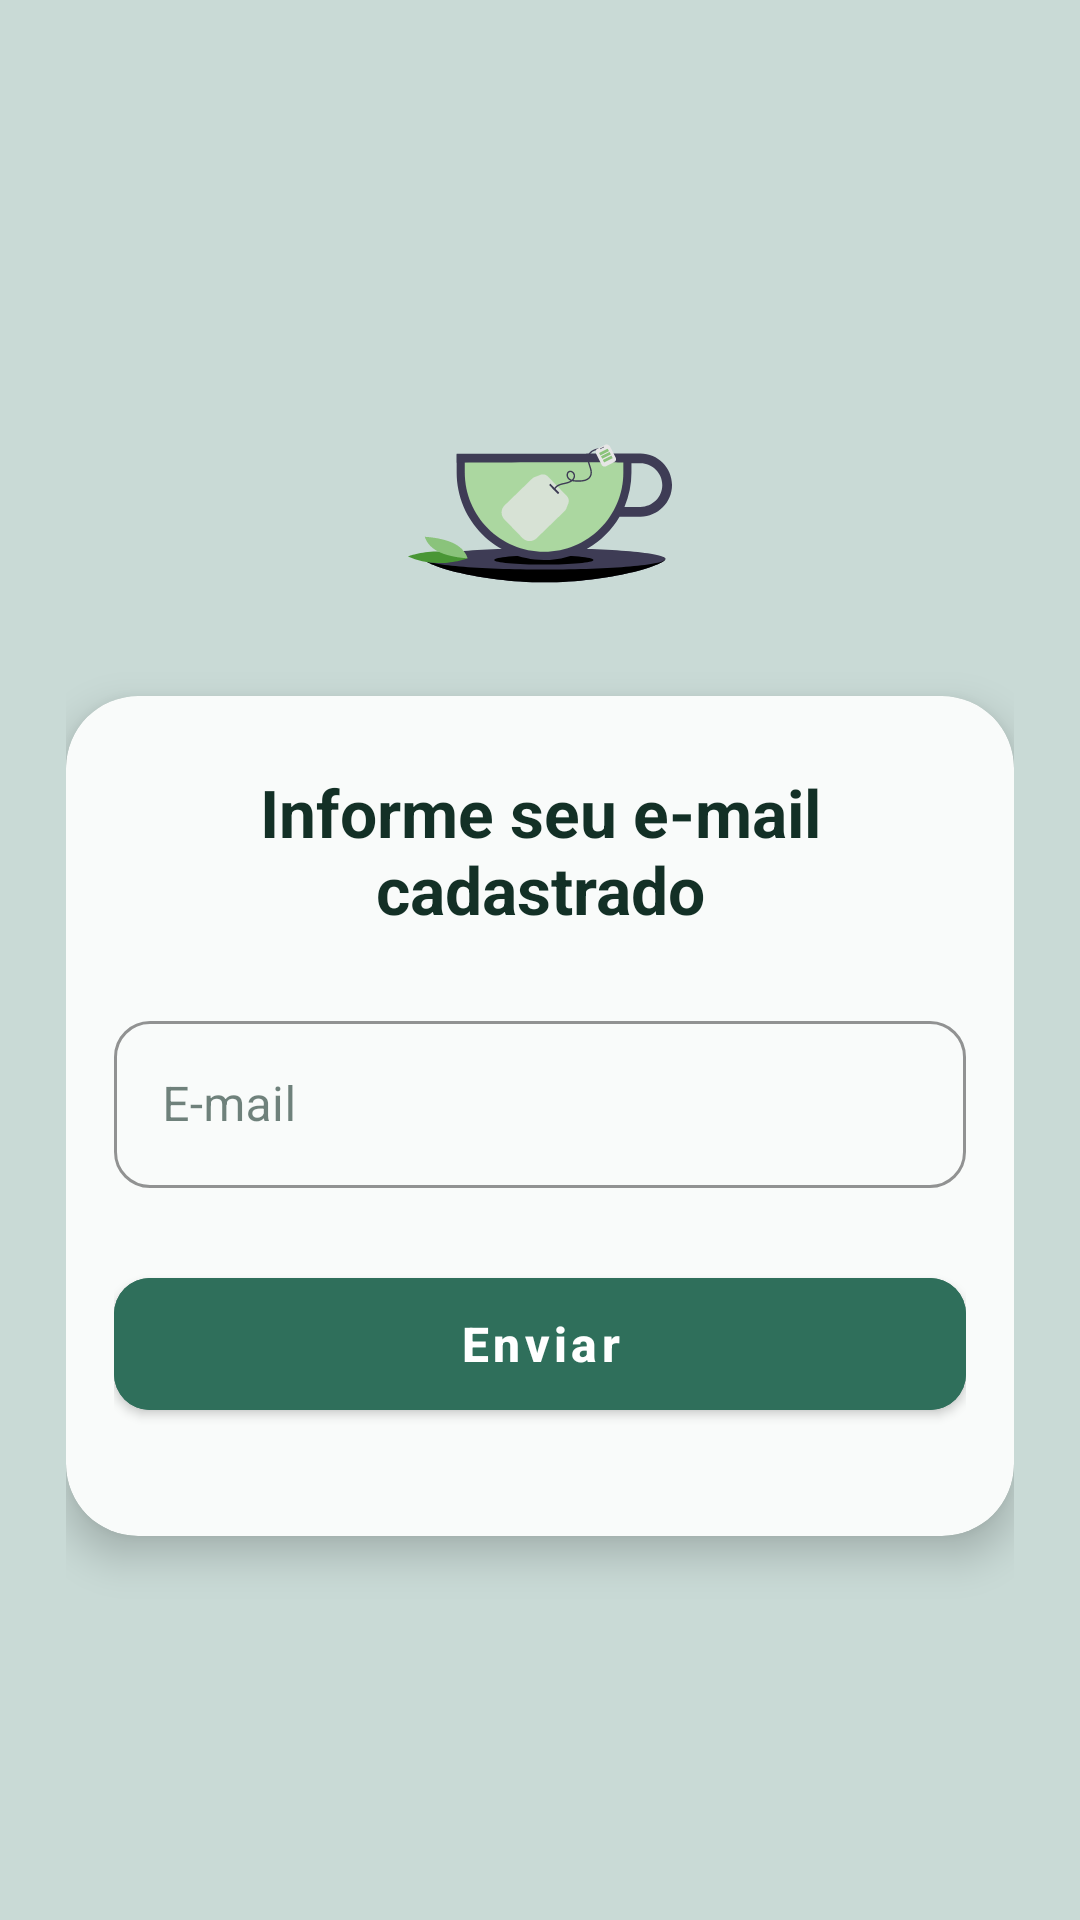

Android layout source for this screen:
<!-- AndroidManifest.xml: application theme Theme.AppReceitasCha -->
<!-- res/layout/fragment_reset_password.xml -->
<?xml version="1.0" encoding="utf-8"?>
<androidx.constraintlayout.widget.ConstraintLayout xmlns:android="http://schemas.android.com/apk/res/android"
    xmlns:app="http://schemas.android.com/apk/res-auto"
    xmlns:tools="http://schemas.android.com/tools"
    android:id="@+id/reset_root"
    android:layout_width="match_parent"
    android:layout_height="match_parent"
    android:background="@color/app_background"
    tools:context=".ui.auth.resetpassword.ResetPasswordFragment">

    <ScrollView
        android:layout_width="match_parent"
        android:layout_height="match_parent"
        android:fillViewport="true"
        android:scrollbars="none">

        <androidx.constraintlayout.widget.ConstraintLayout
            android:layout_width="match_parent"
            android:layout_height="wrap_content"
            android:paddingHorizontal="22dp"
            android:paddingVertical="24dp">

            <ImageView
                android:id="@+id/ivAppLogo"
                android:layout_width="112dp"
                android:layout_height="112dp"
                android:layout_marginBottom="8dp"
                android:contentDescription="@null"
                android:src="@drawable/ic_xicara_logo"
                app:layout_constraintBottom_toTopOf="@+id/card_reset"
                app:layout_constraintEnd_toEndOf="parent"
                app:layout_constraintStart_toStartOf="parent"
                app:layout_constraintTop_toTopOf="parent"
                app:layout_constraintVertical_chainStyle="packed" />

            <com.google.android.material.card.MaterialCardView
                android:id="@+id/card_reset"
                android:layout_width="0dp"
                android:layout_height="wrap_content"
                android:layout_marginBottom="16dp"
                app:cardBackgroundColor="@color/surface_card_background"
                app:cardCornerRadius="24dp"
                app:cardElevation="8dp"
                app:layout_constraintBottom_toBottomOf="parent"
                app:layout_constraintEnd_toEndOf="parent"
                app:layout_constraintStart_toStartOf="parent"
                app:layout_constraintTop_toBottomOf="@id/ivAppLogo"
                app:layout_constraintWidth_max="400dp">

                <LinearLayout
                    android:id="@+id/container_reset"
                    android:layout_width="match_parent"
                    android:layout_height="wrap_content"
                    android:orientation="vertical"
                    android:paddingHorizontal="16dp"
                    android:paddingVertical="24dp">

                    <TextView
                        android:id="@+id/tvTitle"
                        android:layout_width="match_parent"
                        android:layout_height="wrap_content"
                        android:layout_marginBottom="24dp"
                        android:text="@string/reset_subtitle"
                        android:textAlignment="center"
                        android:textAppearance="@style/TextAppearance.MaterialComponents.Headline5"
                        android:textColor="@color/text_primary"
                        android:textSize="@dimen/reset_tvTitle"
                        android:textStyle="bold" />

                    <com.google.android.material.textfield.TextInputLayout
                        android:id="@+id/tilEmail"
                        style="@style/Widget.MaterialComponents.TextInputLayout.OutlinedBox"
                        android:layout_width="match_parent"
                        android:layout_height="wrap_content"
                        android:layout_marginBottom="24dp"
                        android:hint="@string/reset_email_hint"
                        app:boxBackgroundColor="@color/edittext_background"
                        app:boxCornerRadiusBottomEnd="12dp"
                        app:boxCornerRadiusBottomStart="12dp"
                        app:boxCornerRadiusTopEnd="12dp"
                        app:boxCornerRadiusTopStart="12dp"
                        app:boxStrokeColor="@color/edittext_stroke"
                        app:endIconMode="clear_text"
                        app:endIconTint="@color/edittext_icon"
                        app:hintTextColor="@color/color_primary_base">

                        <com.google.android.material.textfield.TextInputEditText
                            android:id="@+id/etEmail"
                            android:layout_width="match_parent"
                            android:layout_height="wrap_content"
                            android:drawableStart="@drawable/ic_email_24"
                            android:drawablePadding="12dp"
                            android:drawableTint="@color/edittext_icon"
                            android:inputType="textEmailAddress"
                            android:maxLines="1"
                            android:textColor="@color/edittext_text"
                            android:textSize="16sp" />
                    </com.google.android.material.textfield.TextInputLayout>

                    <com.google.android.material.button.MaterialButton
                        android:id="@+id/btnSend"
                        style="@style/Widget.MaterialComponents.Button"
                        android:layout_width="match_parent"
                        android:layout_height="56dp"
                        android:layout_marginBottom="12dp"
                        android:backgroundTint="@color/button_primary_background"
                        android:text="@string/reset_button_text"
                        android:textAllCaps="false"
                        android:textColor="@color/button_primary_text"
                        android:textSize="16sp"
                        android:textStyle="bold"
                        app:cornerRadius="12dp"
                        app:elevation="0dp" />

                    <ProgressBar
                        android:id="@+id/progressReset"
                        android:layout_width="32dp"
                        android:layout_height="32dp"
                        android:layout_gravity="center_horizontal"
                        android:indeterminateTint="@color/color_primary_base"
                        android:visibility="gone"
                        tools:visibility="gone" />

                </LinearLayout>
            </com.google.android.material.card.MaterialCardView>

        </androidx.constraintlayout.widget.ConstraintLayout>
    </ScrollView>
</androidx.constraintlayout.widget.ConstraintLayout>
<!-- resources referenced by this layout -->
<resources>
  <color name="app_background">#C9DAD6</color>
  <color name="button_primary_background">@color/color_primary_base</color>
  <color name="button_primary_text">@color/text_on_primary</color>
  <color name="color_primary_base">#2F6F5B</color>
  <color name="edittext_background">@color/surface_card_background</color>
  <color name="edittext_icon">#5F726C</color>
  <color name="edittext_stroke">#AFC3BD</color>
  <color name="edittext_text">@color/text_primary</color>
  <color name="surface_card_background">#F9FBFA</color>
  <color name="text_primary">#133026</color>
  <dimen name="reset_tvTitle">24sp</dimen>
  <!-- drawable ic_xicara_logo: vector/xml drawable (drawable, 8867 chars, omitted) -->
  <string name="reset_button_text">Enviar</string>
  <string name="reset_email_hint">E-mail</string>
  <string name="reset_subtitle">Informe seu e-mail cadastrado</string>
  <style name="Theme.AppReceitasCha" parent="Theme.MaterialComponents.DayNight.NoActionBar">
  
          
          <item name="colorPrimary">@color/colorPrimary</item>
          <item name="colorPrimaryVariant">@color/colorPrimaryVariant</item>
          <item name="colorOnPrimary">@color/colorOnPrimary</item>
  
          <item name="colorSecondary">@color/colorSecondary</item>
          <item name="colorOnSecondary">@color/colorOnSecondary</item>
  
          <item name="android:colorBackground">@color/colorBackground</item>
          <item name="colorOnBackground">@color/colorOnBackground</item>
  
          <item name="colorSurface">@color/colorSurface</item>
          <item name="colorOnSurface">@color/colorOnSurface</item>
  
          <item name="colorError">@color/colorError</item>
          <item name="colorOnError">@color/colorOnError</item>
  
          
          <item name="android:windowBackground">@color/app_background</item>
  
          
          <item name="android:statusBarColor">@android:color/transparent</item>
          <item name="android:navigationBarColor">@android:color/transparent</item>
          <item name="android:windowLightStatusBar">true</item>
          <item name="android:windowLightNavigationBar" tools:targetApi="o_mr1">true</item>
  
          
      </style>
  <color name="text_on_primary">@color/color_on_primary_base</color>
  <color name="colorPrimary">@color/color_primary_base</color>
  <color name="colorPrimaryVariant">@color/color_primary_dark</color>
  <color name="colorOnPrimary">@color/color_on_primary_base</color>
  <color name="colorSecondary">@color/color_primary_light</color>
  <color name="colorOnSecondary">@color/color_on_primary_base</color>
  <color name="colorBackground">@color/app_background</color>
  <color name="colorOnBackground">@color/text_primary</color>
  <color name="colorSurface">@color/surface_card_background</color>
  <color name="colorOnSurface">@color/text_primary</color>
  <color name="colorError">@color/text_error</color>
  <color name="colorOnError">@color/color_on_primary_base</color>
  <color name="color_on_primary_base">#FFFFFF</color>
  <color name="color_primary_dark">#214E40</color>
  <color name="color_primary_light">#4C8C74</color>
  <color name="text_error">#B3261E</color>
</resources>
